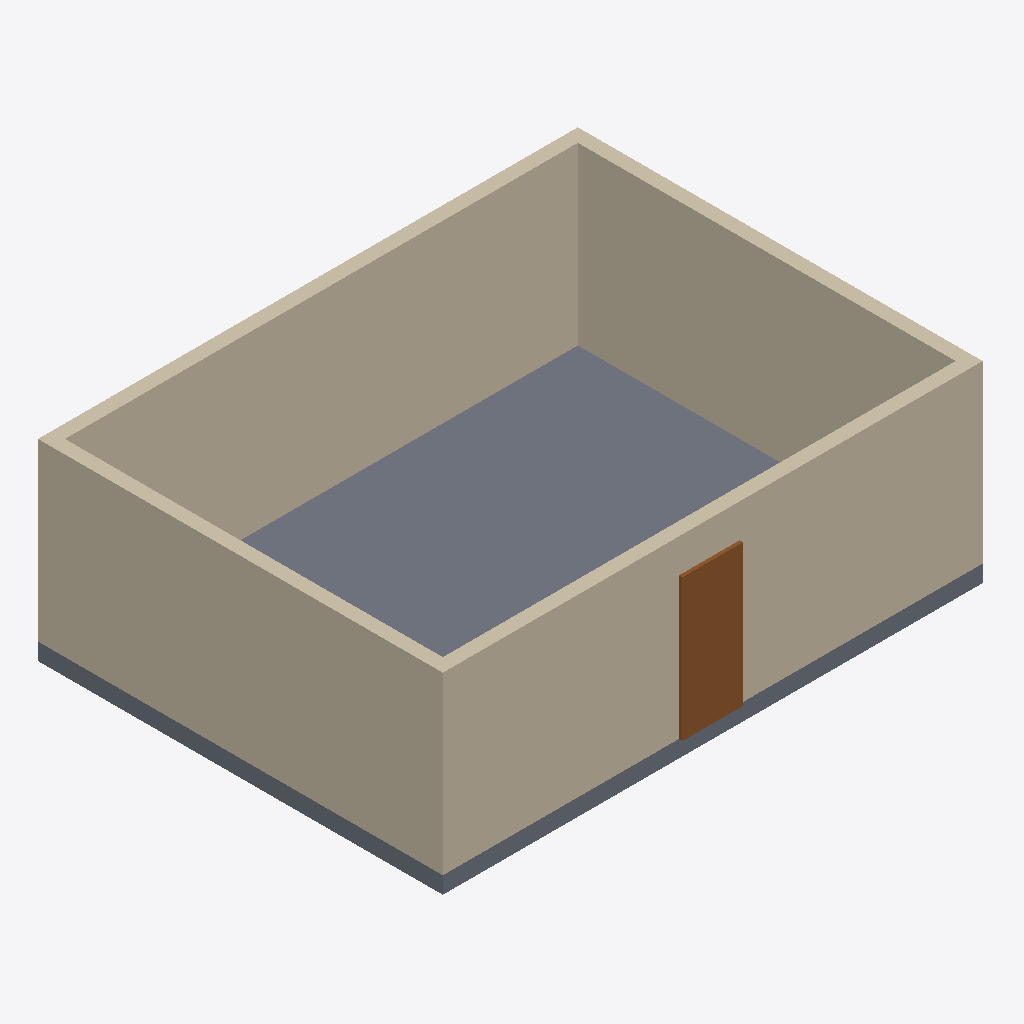
Isometric view of an IFC building model (IFC-SPF (STEP), schema IFC4, length unit metre), seen from the south-west, elements coloured by IFC class: 4 walls (beige), 1 slab (grey), 1 door (brown).
Extent 8.0 m × 6.0 m × 2.9 m (x, y, z). Elements (6): 4 IfcWall, 1 IfcDoor, 1 IfcSlab.

HEADER;
FILE_DESCRIPTION(('ViewDefinition [CoordinationView]'),'2;1');
FILE_NAME('','2026-11-14T00:00:00',(''),(''),'IfcOpenShell 0.9.0post1+b5e509b','IfcOpenShell 0.9.0post1+b5e509b','');
FILE_SCHEMA(('IFC4'));
ENDSEC;
DATA;
#8=IFCPROJECT('0000000000000000000001',$,'Demo house',$,$,$,$,(#6),#7);
#9=IFCBUILDINGSTOREY('0000000000000000000008',$,'Ground floor',$,$,$,$,$,$,$);
#25=IFCWALL('0000000000000000000004',$,'Wall south',$,$,#11,#24,$,$);
#89=IFCSLAB('0000000000000000000003',$,'Floor slab',$,$,#75,#88,$,$);
#57=IFCWALL('0000000000000000000006',$,'Wall north',$,$,#43,#56,$,$);
#73=IFCWALL('0000000000000000000007',$,'Wall west',$,$,#59,#72,$,$);
#41=IFCWALL('0000000000000000000005',$,'Wall east',$,$,#27,#40,$,$);
#105=IFCDOOR('0000000000000000000002',$,'Front door',$,$,#91,#104,$,$,$,$,$,$);
ENDSEC;
